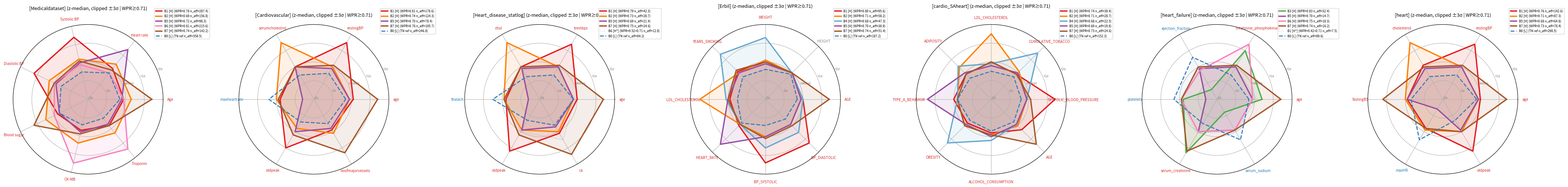

This figure's Python source: (Note: this script raises an exception after producing the figure.)
"""Ideal radar mock v4 — separation upgrade.
- Each basis now DIPS toward B0 on its non-spike axes (instead of staying mid 0.3-0.7).
- Bases overlap less; specialization is clearly visible per axis.
- Erbil B4: BP slightly above normal (0.5-0.6) — separate from B2.
- B6 made more visible by spiking clearly + dipping elsewhere.
- Two outputs: with / without n_eff in legend.
"""
import numpy as np
import matplotlib.pyplot as plt

BASIS_COLORS = {
    'B0': '#377eb8', 'B1': '#e41a1c', 'B2': '#ff7f00', 'B3': '#4daf4a',
    'B4': '#67a9cf', 'B5': '#984ea3', 'B6': '#f781bf', 'B7': '#a65628',
}

RED, BLUE, GRAY = '#d62728', '#1f77b4', '#888888'
DIRECTION = {
    'Age': RED, 'age': RED, 'AGE': RED,
    'Heart rate': RED, 'HEART_RATE': RED,
    'maxheartrate': BLUE, 'maxHR': BLUE, 'thalach': BLUE,
    'Systolic BP': RED, 'Diastolic BP': RED,
    'restingBP': RED, 'trestbps': RED,
    'BP_SYSTOLIC': RED, 'BP_DIASTOLIC': RED,
    'SYSTOLIC_BLOOD_PRESSURE': RED,
    'Blood sugar': RED, 'fastingBS': RED,
    'CK-MB': RED, 'Troponin': RED, 'creatinine_phosphokinase': RED,
    'serumcholestrol': RED, 'cholesterol': RED, 'chol': RED, 'LDL_CHOLESTEROL': RED,
    'oldpeak': RED, 'noofmajorvessels': RED, 'ca': RED,
    'CUMULATIVE_TOBACCO': RED, 'YEARS_SMOKING': RED, 'ALCOHOL_CONSUMPTION': RED,
    'TYPE_A_BEHAVIOR': RED, 'ADIPOSITY': RED, 'OBESITY': RED, 'WEIGHT': RED,
    'ejection_fraction': BLUE, 'platelets': BLUE,
    'serum_creatinine': RED, 'serum_sodium': BLUE,
    'HEIGHT': GRAY,
}


def plot_panel(ax, short_name, num_cols, polygons, wpr_thr=0.71, show_neff=True):
    n = len(num_cols)
    angles = np.linspace(0, 2 * np.pi, n, endpoint=False).tolist()
    angles_c = angles + angles[:1]

    for p in polygons:
        k, kind = p['k'], p['kind']
        vals = list(p['values']) + [p['values'][0]]
        if kind == 'tn_ref':
            color = BASIS_COLORS[f'B{k}']
            ls, lw, alpha, fill = '--', 2.0, 1.0, 0.05
            risk, tag = 'L', 'TN ref'
        elif kind == 'dim':
            color = '#888888'
            ls, lw, alpha, fill = ':', 1.5, 0.4, 0.03
            risk, tag = 'H*', p['label_extra']
        else:
            color = BASIS_COLORS[f'B{k}']
            ls, lw, alpha, fill = '-', 2.5, 1.0, 0.10
            risk, tag = 'H', p['label_extra']

        if show_neff:
            label = f"B{k} [{risk}] ({tag} n_eff={p['n_eff']:.1f})"
        else:
            label = f"B{k} [{risk}] ({tag})" if kind != 'tn_ref' else f"B{k} [{risk}] (TN ref)"

        ax.plot(angles_c, vals, color=color, linewidth=lw, linestyle=ls, alpha=alpha,
                label=label)
        ax.fill(angles_c, vals, color=color, alpha=fill)

    ax.set_xticks(angles)
    ax.set_xticklabels(num_cols, fontsize=7)
    for lbl in ax.get_xticklabels():
        lbl.set_color(DIRECTION.get(lbl.get_text(), GRAY))

    all_vals = []
    for line in ax.get_lines():
        all_vals.extend(line.get_ydata())
    vmax = max(2, np.ceil(max(all_vals) + 0.5))
    vmin = min(-2, np.floor(min(all_vals) - 0.5))
    ax.set_ylim(vmin, vmax)
    ticks = [t for t in range(int(vmin), int(vmax) + 1)]
    ax.set_yticks(ticks)
    ax.set_yticklabels([f'{t:+d}σ' if t != 0 else 'median' for t in ticks],
                       fontsize=6, color='gray')
    ax.legend(fontsize=6, loc='upper right', bbox_to_anchor=(1.32, 1.12))
    ax.set_title(f'[{short_name}] (z-median, clipped ±3σ | WPR≥{wpr_thr:.2f})',
                 fontsize=9, pad=15)


# ============================================================
# v4 polygons: clean per-axis specialization.
# Each basis spikes on 1-2 axes and dips toward B0 (~0 or below) elsewhere.
# ============================================================
sources = [
    # Medicaldataset
    ('Medicaldataset', 'Medicaldataset',
     ['Age', 'Heart rate', 'Systolic BP', 'Diastolic BP', 'Blood sugar', 'CK-MB', 'Troponin'],
     [
        # B1: BP only
        {'k': 1, 'kind': 'high', 'label_extra': 'WPR=0.78', 'n_eff': 287.4,
         'values': [-0.1, 0.1, 1.4, 1.2, -0.2, -0.3, -0.2]},
        # B2: noisy general (mid scattered)
        {'k': 2, 'kind': 'high', 'label_extra': 'WPR=0.69', 'n_eff': 156.8,
         'values': [0.3, 0.4, 0.2, 0.3, 0.5, 0.4, 0.3]},
        # B5: HR
        {'k': 5, 'kind': 'high', 'label_extra': 'WPR=0.72', 'n_eff': 98.3,
         'values': [-0.2, 1.4, 0.0, -0.1, -0.3, -0.2, -0.3]},
        # B6: cardiac biomarker (clearly visible by deep dip + clear spike)
        {'k': 6, 'kind': 'high', 'label_extra': 'WPR=0.81', 'n_eff': 215.6,
         'values': [-0.1, -0.2, -0.1, 0.0, 0.0, 1.5, 1.4]},
        # B7: Age + BS
        {'k': 7, 'kind': 'high', 'label_extra': 'WPR=0.74', 'n_eff': 142.2,
         'values': [1.4, 0.0, 0.1, 0.0, 1.2, -0.1, -0.2]},
        {'k': 0, 'kind': 'tn_ref', 'n_eff': 358.5,
         'values': [-0.3, -0.2, -0.5, -0.4, -0.3, -0.6, -0.7]},
     ]),
    # Cardiovascular
    ('Cardiovascular', 'Cardiovascular_Disease_Dataset',
     ['age', 'restingBP', 'serumcholestrol', 'maxheartrate', 'oldpeak', 'noofmajorvessels'],
     [
        {'k': 1, 'kind': 'high', 'label_extra': 'WPR=0.81', 'n_eff': 178.6,
         'values': [0.1, 1.5, 0.0, -0.2, 1.0, -0.1]},
        {'k': 2, 'kind': 'high', 'label_extra': 'WPR=0.74', 'n_eff': 124.3,
         'values': [-0.1, 0.0, 1.5, 0.0, -0.2, 0.1]},
        {'k': 5, 'kind': 'high', 'label_extra': 'WPR=0.70', 'n_eff': 78.4,
         'values': [-0.1, -0.1, 0.0, -1.4, 0.0, -0.2]},
        {'k': 7, 'kind': 'high', 'label_extra': 'WPR=0.76', 'n_eff': 105.7,
         'values': [1.4, 0.1, 0.0, -0.1, 0.2, 1.3]},
        {'k': 0, 'kind': 'tn_ref', 'n_eff': 246.8,
         'values': [-0.3, -0.4, -0.5, 0.4, -0.6, -0.5]},
     ]),
    # Heart_disease_statlog
    ('Heart_disease_statlog', 'Heart_disease_statlog',
     ['age', 'trestbps', 'chol', 'thalach', 'oldpeak', 'ca'],
     [
        {'k': 1, 'kind': 'high', 'label_extra': 'WPR=0.79', 'n_eff': 42.3,
         'values': [0.0, 1.4, 0.0, -0.2, 1.2, 0.1]},
        {'k': 2, 'kind': 'high', 'label_extra': 'WPR=0.73', 'n_eff': 28.7,
         'values': [-0.2, 0.0, 1.5, -0.1, -0.1, 0.0]},
        {'k': 5, 'kind': 'high', 'label_extra': 'WPR=0.69', 'n_eff': 21.4,
         'values': [-0.2, 0.0, -0.1, -1.4, -0.1, -0.3]},
        {'k': 7, 'kind': 'high', 'label_extra': 'WPR=0.75', 'n_eff': 24.6,
         'values': [1.4, 0.1, 0.0, -0.1, 0.2, 1.4]},
        {'k': 6, 'kind': 'dim', 'label_extra': 'WPR=0.52<0.71', 'n_eff': 12.8,
         'values': [-0.1, -0.1, -0.2, -0.2, 0.0, 0.5]},
        {'k': 0, 'kind': 'tn_ref', 'n_eff': 84.2,
         'values': [-0.2, -0.5, -0.6, 0.5, -0.7, -0.4]},
     ]),
    # Erbil — B4 BP slightly above normal
    ('Erbil', 'Erbil_Cardiovascular_Health_Dataset',
     ['AGE', 'HEIGHT', 'WEIGHT', 'YEARS_SMOKING', 'LDL_CHOLESTEROL',
      'HEART_RATE', 'BP_SYSTOLIC', 'BP_DIASTOLIC'],
     [
        {'k': 1, 'kind': 'high', 'label_extra': 'WPR=0.80', 'n_eff': 95.6,
         'values': [0.0, 0.0, 0.0, 0.1, -0.1, 0.0, 1.4, 1.3]},
        {'k': 2, 'kind': 'high', 'label_extra': 'WPR=0.71', 'n_eff': 58.2,
         'values': [-0.1, 0.0, 0.1, 0.0, 1.5, -0.1, 0.0, -0.1]},
        # B4: smoking+weight, BP slightly above normal (0.5-0.6) to differentiate from B2
        {'k': 4, 'kind': 'high', 'label_extra': 'WPR=0.68', 'n_eff': 47.3,
         'values': [0.0, 0.0, 1.3, 1.4, 0.1, -0.1, 0.6, 0.5]},
        {'k': 5, 'kind': 'high', 'label_extra': 'WPR=0.70', 'n_eff': 38.9,
         'values': [-0.1, 0.0, -0.1, 0.0, 0.0, 1.4, 0.0, -0.1]},
        {'k': 7, 'kind': 'high', 'label_extra': 'WPR=0.74', 'n_eff': 51.4,
         'values': [1.4, 0.0, 0.0, 0.2, 0.0, -0.1, 0.1, 0.0]},
        {'k': 0, 'kind': 'tn_ref', 'n_eff': 187.2,
         'values': [-0.3, -0.1, -0.4, -0.3, -0.5, -0.2, -0.6, -0.5]},
     ]),
    # cardio_SAheart — B4 still asymmetric jagged
    ('cardio_SAheart', 'cardio_SAheart',
     ['SYSTOLIC_BLOOD_PRESSURE', 'CUMULATIVE_TOBACCO', 'LDL_CHOLESTEROL', 'ADIPOSITY',
      'TYPE_A_BEHAVIOR', 'OBESITY', 'ALCOHOL_CONSUMPTION', 'AGE'],
     [
        {'k': 1, 'kind': 'high', 'label_extra': 'WPR=0.74', 'n_eff': 38.4,
         'values': [1.4, -0.1, 0.0, -0.1, 0.0, -0.2, -0.2, 0.3]},
        {'k': 2, 'kind': 'high', 'label_extra': 'WPR=0.71', 'n_eff': 28.7,
         'values': [-0.1, 0.1, 1.5, 0.4, -0.2, 0.0, -0.1, 0.0]},
        # B4: TOBACCO+OBESITY asymmetric, ADIPOSITY soft bump
        {'k': 4, 'kind': 'high', 'label_extra': 'WPR=0.68', 'n_eff': 22.5,
         'values': [-0.1, 1.5, -0.1, 0.5, -0.2, 1.3, 0.2, -0.1]},
        {'k': 5, 'kind': 'high', 'label_extra': 'WPR=0.69', 'n_eff': 19.8,
         'values': [-0.1, 0.0, -0.2, 0.0, 1.4, -0.1, 0.0, -0.1]},
        {'k': 7, 'kind': 'high', 'label_extra': 'WPR=0.73', 'n_eff': 24.6,
         'values': [0.1, -0.1, 0.0, -0.1, -0.2, 0.0, -0.1, 1.4]},
        {'k': 0, 'kind': 'tn_ref', 'n_eff': 152.3,
         'values': [-0.4, -0.3, -0.5, -0.4, -0.2, -0.4, -0.3, -0.3]},
     ]),
    # heart_failure
    ('heart_failure', 'heart_failure_clinical_records',
     ['age', 'creatinine_phosphokinase', 'ejection_fraction', 'platelets',
      'serum_creatinine', 'serum_sodium'],
     [
        {'k': 3, 'kind': 'high', 'label_extra': 'WPR=0.83', 'n_eff': 32.4,
         'values': [0.4, 1.0, -1.4, -0.2, 1.3, -1.2]},
        {'k': 5, 'kind': 'high', 'label_extra': 'WPR=0.70', 'n_eff': 14.7,
         'values': [-0.1, 0.0, -0.1, -1.4, 0.0, -0.1]},
        {'k': 6, 'kind': 'high', 'label_extra': 'WPR=0.75', 'n_eff': 18.3,
         'values': [-0.1, 1.4, -0.2, -0.1, 0.0, -0.1]},
        {'k': 7, 'kind': 'high', 'label_extra': 'WPR=0.74', 'n_eff': 16.2,
         'values': [1.4, 0.1, 0.0, -0.1, 1.2, -0.1]},
        {'k': 1, 'kind': 'dim', 'label_extra': 'WPR=0.42<0.71', 'n_eff': 7.5,
         'values': [0.1, 0.0, -0.1, 0.0, 0.1, 0.0]},
        {'k': 0, 'kind': 'tn_ref', 'n_eff': 89.6,
         'values': [-0.3, -0.5, 0.6, 0.3, -0.5, 0.5]},
     ]),
    # heart
    ('heart', 'heart',
     ['age', 'restingBP', 'cholesterol', 'fastingBS', 'maxHR', 'oldpeak'],
     [
        {'k': 1, 'kind': 'high', 'label_extra': 'WPR=0.76', 'n_eff': 142.6,
         'values': [0.0, 1.4, 0.1, -0.1, -0.2, 1.2]},
        {'k': 2, 'kind': 'high', 'label_extra': 'WPR=0.71', 'n_eff': 87.3,
         'values': [-0.1, 0.0, 1.5, 0.0, -0.1, 0.0]},
        {'k': 5, 'kind': 'high', 'label_extra': 'WPR=0.68', 'n_eff': 64.8,
         'values': [-0.1, 0.0, -0.1, -0.1, -1.4, -0.1]},
        {'k': 7, 'kind': 'high', 'label_extra': 'WPR=0.73', 'n_eff': 78.4,
         'values': [1.4, 0.1, 0.0, 1.2, -0.2, 0.0]},
        {'k': 0, 'kind': 'tn_ref', 'n_eff': 298.5,
         'values': [-0.2, -0.5, -0.6, -0.3, 0.5, -0.7]},
     ]),
]


def render(out_path, show_neff):
    M = len(sources)
    fig, axes = plt.subplots(1, M, figsize=(6 * M, 6), subplot_kw=dict(polar=True))
    for i, (short, _, num_cols, polys) in enumerate(sources):
        plot_panel(axes[i], short, num_cols, polys, show_neff=show_neff)
    plt.tight_layout()
    plt.savefig(out_path, dpi=150, bbox_inches='tight')
    plt.close()
    print(f"Saved: {out_path}")


render('/home/eungyeop/LLM/tabular/ProtoLLM_entropic20251217/figures/ideal_radar_mock_4panels_4_with.png',
       show_neff=True)
render('/home/eungyeop/LLM/tabular/ProtoLLM_entropic20251217/figures/ideal_radar_mock_4panels_4_no.png',
       show_neff=False)
